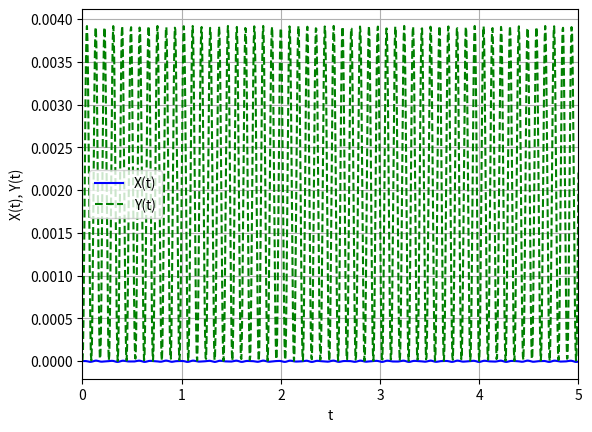

Generate this figure with matplotlib:
from math import *
import matplotlib.pyplot as plt
from scipy.optimize import fsolve
from scipy.integrate import odeint
import warnings
import numpy as np

k1 = 20000.
k2 = 10000.
k3 = 40000.
n1 = 1.
n2 = 0.5
n3 = 0.7
m = 10.
dif = 0.001
g = 9.8

F = 0


def equationOX(x, y):
    c1 = np.sqrt(pow(n1 + x, 2) + y * y)
    c2 = np.sqrt(pow(n2 - y, 2) + x * x)
    c3 = np.sqrt(pow(n3 + y, 2) + x * x)
    return - k1 * (c1 - n1) * (n1 + x) / c1 \
           - k2 * (c2 - n2) * x / c2 \
           - k3 * (c3 - n3) * x / c3


def equationOY(x, y):
    c1 = np.sqrt(pow(n1 + x, 2) + y * y)
    c2 = np.sqrt(pow(n2 - y, 2) + x * x)
    c3 = np.sqrt(pow(n3 + y, 2) + x * x)
    return + m * g \
           - k1 * (c1 - n1) * y / c1 \
           + k2 * (c2 - n2) * (n2 - y) / c2 \
           - k3 * (c3 - n3) * (n3 + y) / c3

#
# def equationOXDerivativeX(x, y):
#     return (equationOX(x + dif, y) - equationOX(x - dif, y)) / (2 * dif)
#
#
# def equationOXDerivativeY(x, y):
#     return (equationOX(x, y + dif) - equationOX(x, y - dif)) / (2 * dif)
#
#
# def equationOYDerivativeX(x, y):
#     return (equationOY(x + dif, y) - equationOY(x - dif, y)) / (2 * dif)
#
#
# def equationOYDerivativeY(x, y):
#     return (equationOY(x, y + dif) - equationOY(x, y - dif)) / (2 * dif)


def solve(s, t):  # s1 = x; s3 = y
    dv1dt = equationOX(s[1], s[3]) / m
    dXdt = s[0]
    dv2dt = equationOY(s[1], s[3]) / m
    dYdt = s[2]

    return [dv1dt, dXdt, dv2dt, dYdt]


def main():
    t = np.linspace(0, 5, 1000)
    s0 = [0, 0, 0, 0]
    s = odeint(solve, s0, t)
    print(t)
    v1 = s[:, 0]
    X = s[:, 1]
    v2 = s[:, 2]
    Y = s[:, 3]

    plt.xlim(0, 5)
    # plt.plot(t, v1, 'r--', label="v1(t)")
    plt.plot(t, X, 'b-', label="X(t)")
    # plt.plot(t, v2, 'y--', label="v2(t)")
    plt.plot(t, Y, 'g--', label="Y(t)")

    plt.xlabel("t")
    plt.ylabel("v1(t), X(t), v2(t), Y(t)")
    plt.ylabel("X(t), Y(t)")

    plt.legend()
    plt.grid()
    plt.show()


if __name__ == '__main__':
    main()
